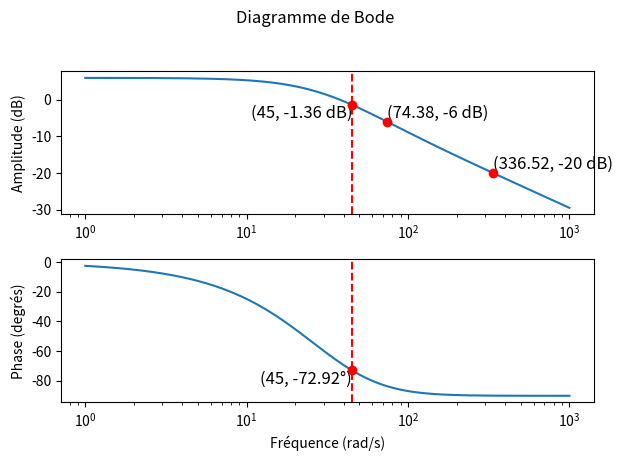

Reproduce this figure in Python.
import numpy as np
from scipy import signal
import matplotlib.pyplot as plt

# Définir la plage de fréquences à évaluer
frequencies = np.logspace(0, 3, 500)

# Définir la fonction de transfert
sys = signal.TransferFunction([0, 0.03, 2], [0.0009, 0.06, 1])
w, mag, phase = signal.bode(sys, frequencies)

# Interpolate to find the frequencies where the magnitude is -6 dB and -20 dB
freq_at_minus_6db = np.interp(-6, mag[::-1], w[::-1])
freq_at_minus_20db = np.interp(-20, mag[::-1], w[::-1])

# Interpolate to find the magnitude and phase at 45 rad/s
mag_at_45 = np.interp(45, w, mag)
phase_at_45 = np.interp(45, w, phase)

# Créer le diagramme de Bode
plt.figure()
plt.suptitle('Diagramme de Bode')

# Magnitude
plt.subplot(2, 1, 1)
plt.semilogx(w, mag)
plt.axvline(x=45, color='red', linestyle='--')
plt.scatter([45], [mag_at_45], color='red', zorder=5)
plt.text(45, mag_at_45, f'(45, {mag_at_45:.2f} dB)', fontsize=12, color='black', verticalalignment='top', horizontalalignment='right')
plt.ylabel('Amplitude (dB)')

# Add points at -3 dB and -20 dB
plt.scatter([freq_at_minus_6db], [-6], color='red', zorder=5)
plt.scatter([freq_at_minus_20db], [-20], color='red', zorder=5)

# Annotate the points with their coordinates
plt.text(freq_at_minus_6db, -6, f'({freq_at_minus_6db:.2f}, -6 dB)', fontsize=12, color='black', verticalalignment='bottom', horizontalalignment='left')
plt.text(freq_at_minus_20db, -20, f'({freq_at_minus_20db:.2f}, -20 dB)', fontsize=12, color='black', verticalalignment='bottom', horizontalalignment='left')

# Phase
plt.subplot(2, 1, 2)
plt.semilogx(w, phase)
plt.axvline(x=45, color='red', linestyle='--')
plt.scatter([45], [phase_at_45], color='red', zorder=5)
plt.text(45, phase_at_45, f'(45, {phase_at_45:.2f}°)', fontsize=12, color='black', verticalalignment='top', horizontalalignment='right')


plt.xlabel('Fréquence (rad/s)')
plt.ylabel('Phase (degrés)')

plt.tight_layout(rect=[0, 0.03, 1, 0.95])  # Adjust layout to make room for the suptitle
plt.show()